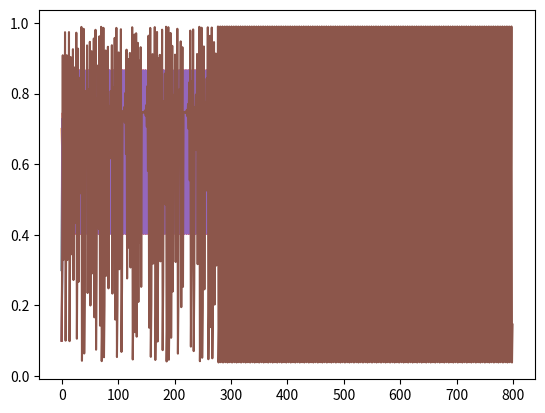

Python code for this plot:
# -*- coding: utf-8 -*-
"""
Practica 1 - Atractor logistico

Elena Pirez y Cristina Vilchez
"""

import matplotlib.pyplot as plt
import numpy as np

'''
Funcion logística
'''
def f(x):
    return(r*x*(1-x))
    


#EJERCICIO 1

    
#Para encontrar conjuntos atractores, vamos a probar distintos valores de x0 y r    
EPS = 0.00001 #precision para el calculo de la orbita
N=500 #numero de elementos del sistema dinamico que calculamos inicialmente 
      #para observar su evolucion en la grafica
INF = 10 #numero de veces que vamos a iterar el conjunto atractor VN, haciendo
         #'como si' la orbita tendiera a infinito

#######################
## VALORES INICIALES - TEST 1.1
r = 3.01
x0 = .1

  
# Calculamos f_n para hacernos una idea de la gráfica y elegir una M adecuada
values = []
values.append(x0)
for i in range(1,N):
    values.append(f(values[i-1]))
    
plt.plot(values)
plt.show()


#Observando la grafica, elegimos M = 400, pues parece que para ese valor se ha
#estabilizado
M = 400

'''
Funcion que calcula el n-esimo elemento del sistema dinamico x_n+1=f(x_n)
'''
def fN(x,n):
    p = x
    for i in range(n):
        p = f(p)
    return(p)

'''
Funcion que calcula el numero de elementos del conjunto atractor de un sistema.
Devuelve -1 si no encuentra tal conjunto atractor
input:
    x0: valor inicial
    M: numero de iteraciones iniciales a partir del cual buscamos la orbita
'''
def orbita(x0,M):
    fM = fN(x0,M)
    fK = fM
    
    i=1
    while i < 200:
        fK = f(fK)
        if abs(fM-fK) < EPS:
            break
        i+=1
    
    if i >= 200:
        return (-1)
    else:
        k = i
        return k



'''
Funcion que calcula el conjunto atractor de k elementos.
Coge los k últimos valores calculados del sistema, y después itera este conjunto
hasta el infinito.
También calcula el error de precision
input:
    k: numero de elementos del conjunto
    values: vector con los valores del sistema (cogeremos los k ultimos)
'''
def conjuntoAtractor(k, values):
    VN = []
    for i in range(k):
        VN.append(values[N-1-i])
    VN.sort()
    errors = []
    for j in range(INF):
        VNnew = []
        error = []
        for i in range(k):
            a = f(VN[i])
            VNnew.append(a)
        VNnew.sort()
        for i in range(k):
            error.append(VNnew[i]-VN[i])
        errors.append(error)
        VN = VNnew
    return VN, errors[2] 

# k = 2, luego tenemos dos valores a los que tiene la funcion.
k = orbita(x0,M)
if k == -1:
    print("No se ha encontrado k tal que |f_m - f_m+k| < EPS")
else:
    print("Para r = ",r,", x0 = ",x0,", hemos obtenido una k = ",k)
    VN, E = conjuntoAtractor(k, values)
    print("El conjunto de puntos atractores es ", VN, ", con un error de ",E)
    

#######################
#######################
    
    
## VALORES INICIALES - TEST 1.2

#Variamos x0 para estudiar la estabilidad del conjunto atractor

r = 3.01
x0 = .7



# Calculamos f_n para hacernos una idea de la grafica y elegir una M adecuada
values = []
values.append(x0)
for i in range(1,N):
    values.append(f(values[i-1]))
    
plt.plot(values)
plt.show()

k = orbita(x0,M)
if k == -1:
    print("No se ha encontrado k tal que |f_m - f_m+k| < EPS")
else:
    print("Para r = ",r,", x0 = ",x0,", hemos obtenido una k = ",k)
    VN, E = conjuntoAtractor(k, values)
    print("El conjunto de puntos atractores es ", VN, ", con un error de ",E)
    

########################
########################
    
## VALORES INICIALES - TEST 1.3

#Volvemos a variar x0
r = 3.01
x0 = .3



# Calculamos f_n para hacernos una idea de la grafica y elegir una M adecuada
values = []
values.append(x0)
for i in range(1,N):
    values.append(f(values[i-1]))
    
plt.plot(values)
plt.show()

k = orbita(x0,M)
if k == -1:
    print("No se ha encontrado k tal que |f_m - f_m+k| < EPS")
else:
    print("Para r = ",r,", x0 = ",x0,", hemos obtenido una k = ",k)
    VN, E = conjuntoAtractor(k, values)
    print("El conjunto de puntos atractores es ", VN, ", con un error de ",E)
    


########################
########################
########################
########################

## VALORES INICIALES - TEST 2.1

#Ahora variamos la r para buscar otro conjunto atractor
    
r = 3.47
x0 = .1


# Calculamos f_n para hacernos una idea de la grafica y elegir una M adecuada
values = []
values.append(x0)
for i in range(1,N):
    values.append(f(values[i-1]))
    
plt.plot(values)
plt.show()

k = orbita(x0,M)
if k == -1:
    print("No se ha encontrado k tal que |f_m - f_m+k| < EPS")
else:
    print("Para r = ",r,", x0 = ",x0,", hemos obtenido una k = ",k)
    VN, E = conjuntoAtractor(k, values)
    print("El conjunto de puntos atractores es ", VN, ", con un error de ",E)
    

## VALORES INICIALES - TEST 2.2

#Volvemos a variar x0
r = 3.47
x0 = .3



# Calculamos f_n para hacernos una idea de la grafica y elegir una M adecuada
values = []
values.append(x0)
for i in range(1,N):
    values.append(f(values[i-1]))
    
plt.plot(values)
plt.show()

k = orbita(x0,M)
if k == -1:
    print("No se ha encontrado k tal que |f_m - f_m+k| < EPS")
else:
    print("Para r = ",r,", x0 = ",x0,", hemos obtenido una k = ",k)
    VN, E = conjuntoAtractor(k, values)
    print("El conjunto de puntos atractores es ", VN, ", con un error de ",E)
    

########################
########################
########################
########################
    
#EJERCICIO 2 - Encontrar un conjunto atractor con 8 elementos
    
x0 = 0.1
EPS = 0.000001
N=800
M=700

#Variamos el valor de r entre (3,4), hasta que encontremos un punto tal que
#el numero de elementos del conjunto atractor k sea 8
#Almacenamos los puntos con esta propiedad en r_values
r_values = []
values = []
for r in np.arange(3.001,3.999,0.001):
    values = []
    values.append(x0)
    for i in range(1,N):
        values.append(f(values[i-1]))
        
    k = orbita(x0,M)
    if (k == 8):
        r=round(r,3)
        print("El valor de r para el que el conjunto atractor tiene 8 elementos es"
              ,r)
        r_values.append(r)
 
k = 8 
r = 3.961
values = []
values.append(x0)
for i in range(1,N):
    values.append(f(values[i-1]))
plt.plot(values)
plt.show()
VN, E = conjuntoAtractor(k, values)
print("El conjunto de puntos atractores es ", VN, ", con un error de ",E)
    